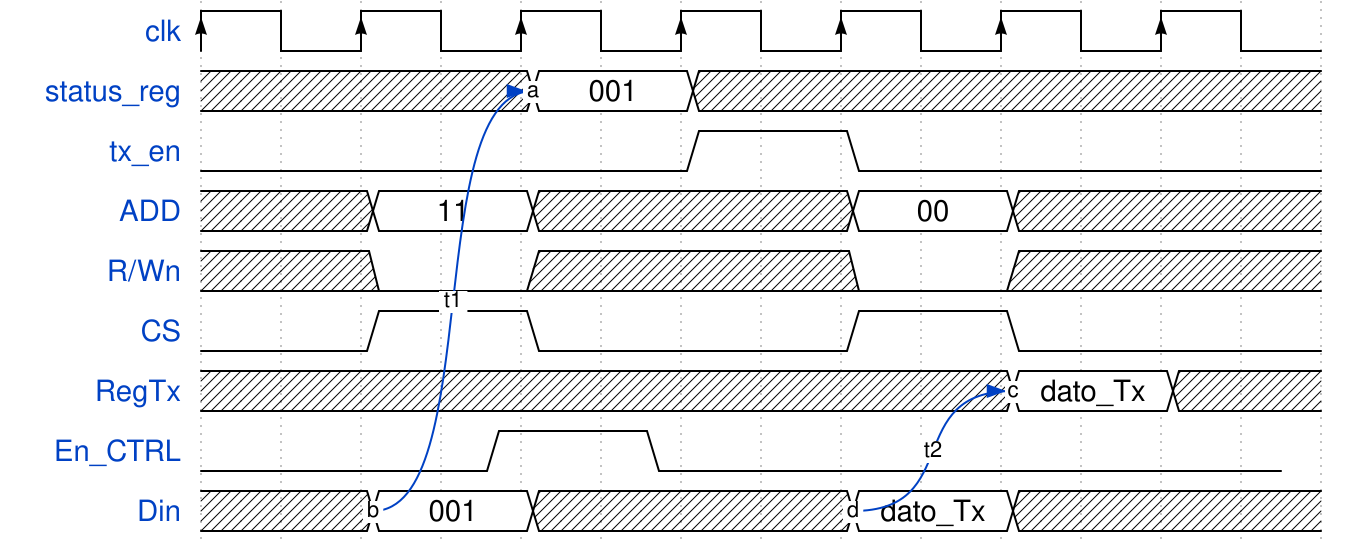

Here is a digital timing diagram. Give the WaveJSON source that produces it.

{signal: [
  {name: 'clk', wave: "P......" , period:2},
  {name: 'status_reg', wave: 'x...2.x.......', data: ['001'], node:'....a...' ,period:1},
  {name: 'tx_en', wave: '0.....1.0.....'},
  {name: 'ADD', wave:'x.2.x...2.x...', data:['11','00']},
  {name: 'R/Wn', wave:'x.0.x...0.x...'},
  {name: 'CS', wave:'0.1.0...1.0...'},
  {name: 'RegTx',wave:'xxxxxxxx..2.x.', data:'dato_Tx', node:'..........c'},
  {name: 'En_CTRL', wave:'0...1.0.......',phase:0.5},
  {name: 'Din', wave:'x.2.x...2.x...', data:['001','dato_Tx'], node:'..b.....d'}
],
  edge: [
   'b~>a t1' , 'd~>c t2'
  ]
}